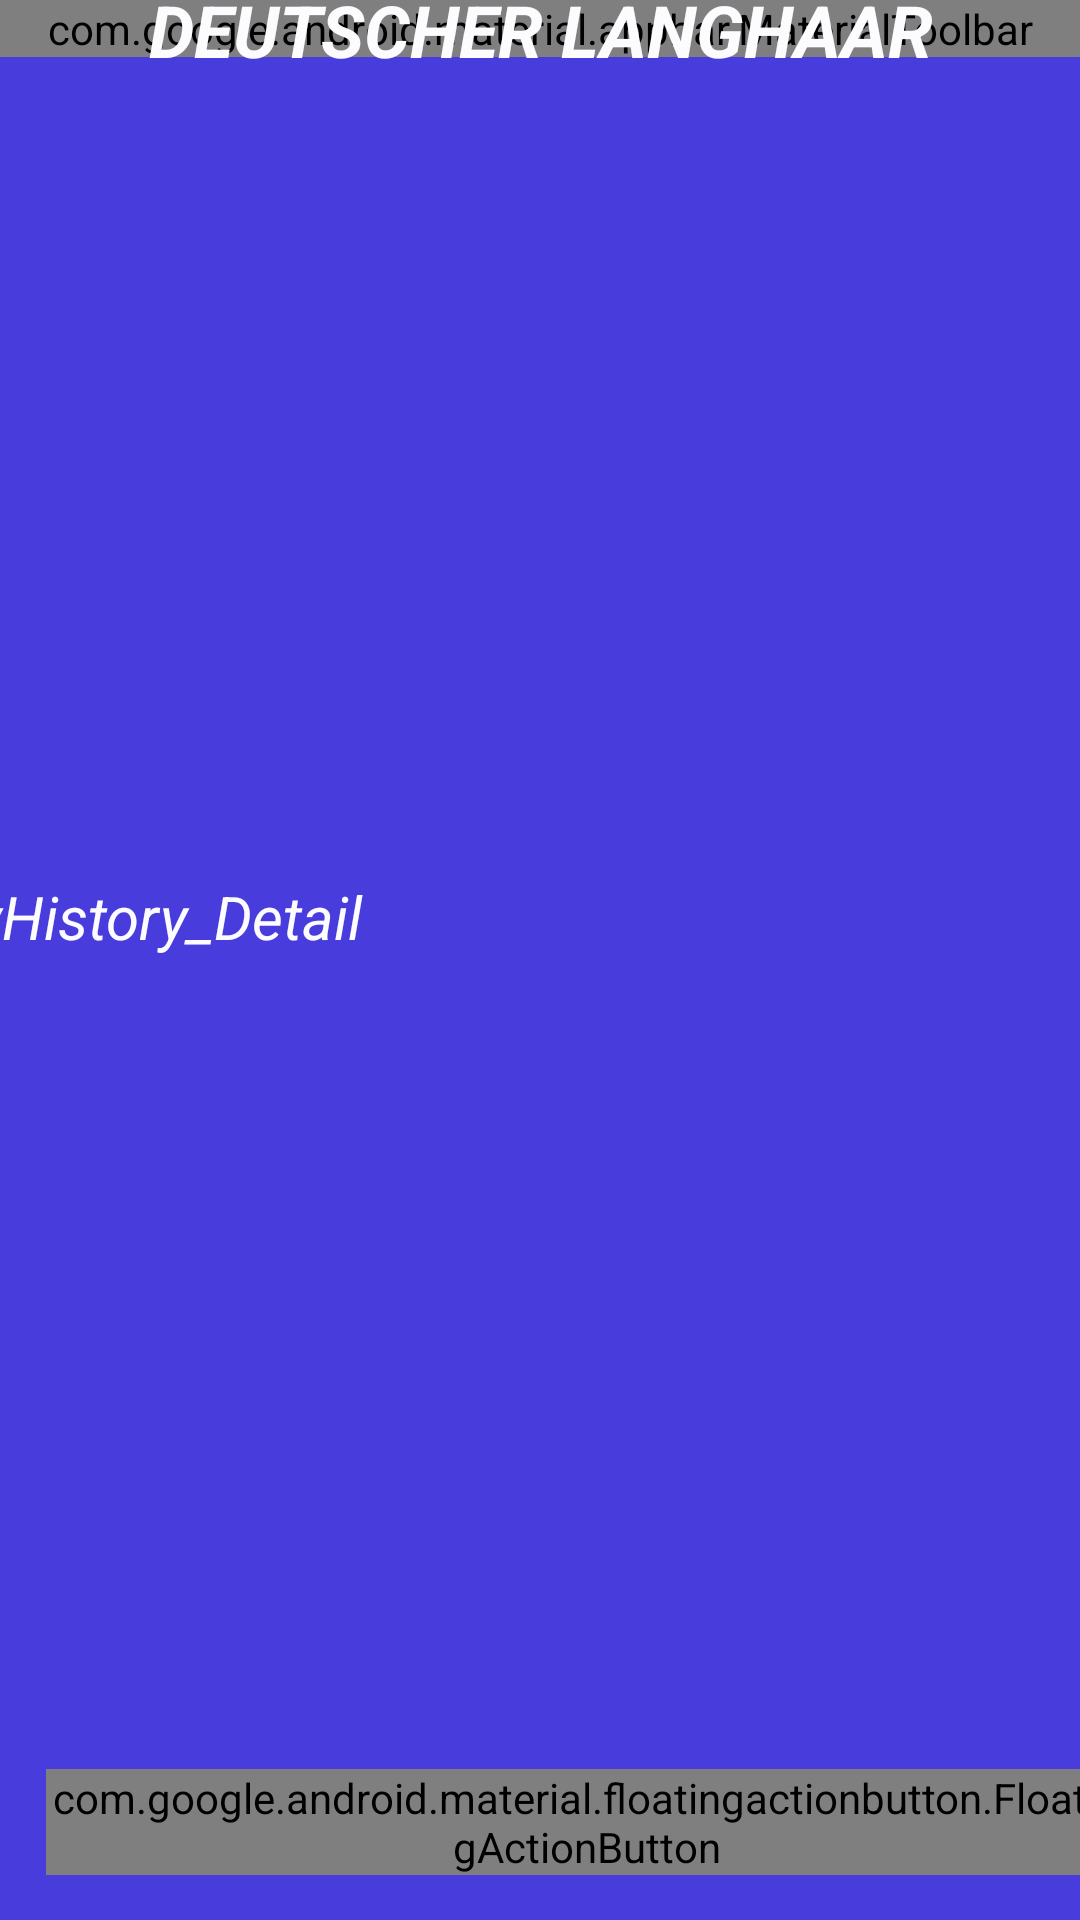

Layout XML and referenced resources for this Android screen:
<!-- AndroidManifest.xml: application theme android:Theme.Holo.Light.NoActionBar.Fullscreen -->
<!-- res/layout/fragment_detail.xml -->
<?xml version="1.0" encoding="utf-8"?>
<layout xmlns:android="http://schemas.android.com/apk/res/android"
    xmlns:app="http://schemas.android.com/apk/res-auto"
    xmlns:tools="http://schemas.android.com/tools"
    android:layout_width="wrap_content"
    android:layout_height="wrap_content"
    tools:ignore="@string/app_name">
    
    <data>
    
    </data>
    
    <androidx.constraintlayout.widget.ConstraintLayout
        android:id="@+id/Detail_Fragment"
        android:layout_width="match_parent"
        android:layout_height="wrap_content"
        android:background="@color/ic_launcher_my_perfect_dog_background"
        android:tag="layout/fragment_detail">
    
        <com.google.android.material.appbar.MaterialToolbar
            android:id="@+id/materialToolbar"
            android:layout_width="match_parent"
            android:layout_height="wrap_content"
            android:background="@color/ic_launcher_my_perfect_dog_background"
            android:minHeight="?attr/actionBarSize"
            android:theme="?attr/actionBarTheme"
            app:layout_constraintEnd_toEndOf="parent"
            app:layout_constraintStart_toStartOf="parent"
            app:layout_constraintTop_toTopOf="parent" />
    
        <ImageView
            android:id="@+id/ivDogs_Detail"
            android:layout_width="397dp"
            android:layout_height="265dp"
            android:layout_marginTop="4dp"
            android:background="@color/ic_launcher_my_perfect_dog_background"
            android:contentDescription="@string/dogName81"
            android:textAlignment="center"
            app:layout_constraintEnd_toEndOf="@+id/materialToolbar"
            app:layout_constraintStart_toStartOf="@+id/materialToolbar"
            app:layout_constraintTop_toBottomOf="@+id/materialToolbar"
            app:srcCompat="@drawable/deutscher_sch_ferhund"
            tools:ignore="ImageContrastCheck"
            tools:srcCompat="@drawable/deutscher_sch_ferhund" />
    
        <TextView
            android:id="@+id/tvDogName"
            android:layout_width="wrap_content"
            android:layout_height="wrap_content"
            android:text="@string/dogName81"
            android:textAlignment="center"
            android:textColor="@color/material_dynamic_neutral99"
            android:textSize="24sp"
            android:textStyle="bold|italic"
            app:layout_constraintBottom_toBottomOf="@+id/materialToolbar"
            app:layout_constraintEnd_toEndOf="parent"
            app:layout_constraintStart_toStartOf="parent"
            app:layout_constraintTop_toTopOf="parent"
            tools:text="@string/dogName81" />
    
        <TextView
            android:id="@+id/tvHistory_Detail"
            android:layout_width="392dp"
            android:layout_height="574dp"
            android:layout_marginTop="4dp"
            android:text="@string/tvhistory_detail"
            android:textAlignment="textStart"
            android:textAllCaps="false"
            android:textColor="@color/material_dynamic_neutral99"
            android:textColorLink="@color/white"
            android:textSize="20sp"
            android:textStyle="italic"
            app:layout_constraintEnd_toEndOf="@+id/ivDogs_Detail"
            app:layout_constraintHorizontal_bias="0.571"
            app:layout_constraintStart_toStartOf="@+id/ivDogs_Detail"
            app:layout_constraintTop_toBottomOf="@+id/ivDogs_Detail" />
    
        <com.google.android.material.floatingactionbutton.FloatingActionButton
            android:id="@+id/back_Btn"
            android:layout_width="wrap_content"
            android:layout_height="wrap_content"
            android:clickable="true"
            android:contentDescription="back_btn"
            android:focusable="true"
            app:backgroundTint="@color/material_dynamic_neutral99"
            app:layout_constraintBottom_toBottomOf="parent"
            app:layout_constraintEnd_toEndOf="@+id/tvHistory_Detail"
            app:layout_constraintHorizontal_bias="0.954"
            app:layout_constraintStart_toStartOf="@+id/tvHistory_Detail"
            app:layout_constraintTop_toBottomOf="@+id/ivDogs_Detail"
            app:layout_constraintVertical_bias="0.953"
            app:srcCompat="@android:drawable/ic_menu_revert"
            tools:ignore="HardcodedText,SpeakableTextPresentCheck" />

    </androidx.constraintlayout.widget.ConstraintLayout>


</layout>
<!-- resources referenced by this layout -->
<resources>
  <color name="ic_launcher_my_perfect_dog_background">#483DDC</color>
  <string name="app_name" translatable="false">DOGGY GUIDE</string>
  <string name="dogName81" translatable="false">DEUTSCHER LANGHAAR</string>
  <string name="tvhistory_detail" translatable="false">tvHistory_Detail</string>
  <!-- not gathered from this repository: default colours our renderer supplied (Android Studio template values) -->
  <color name="white">#FFFFFFFF</color>
</resources>
